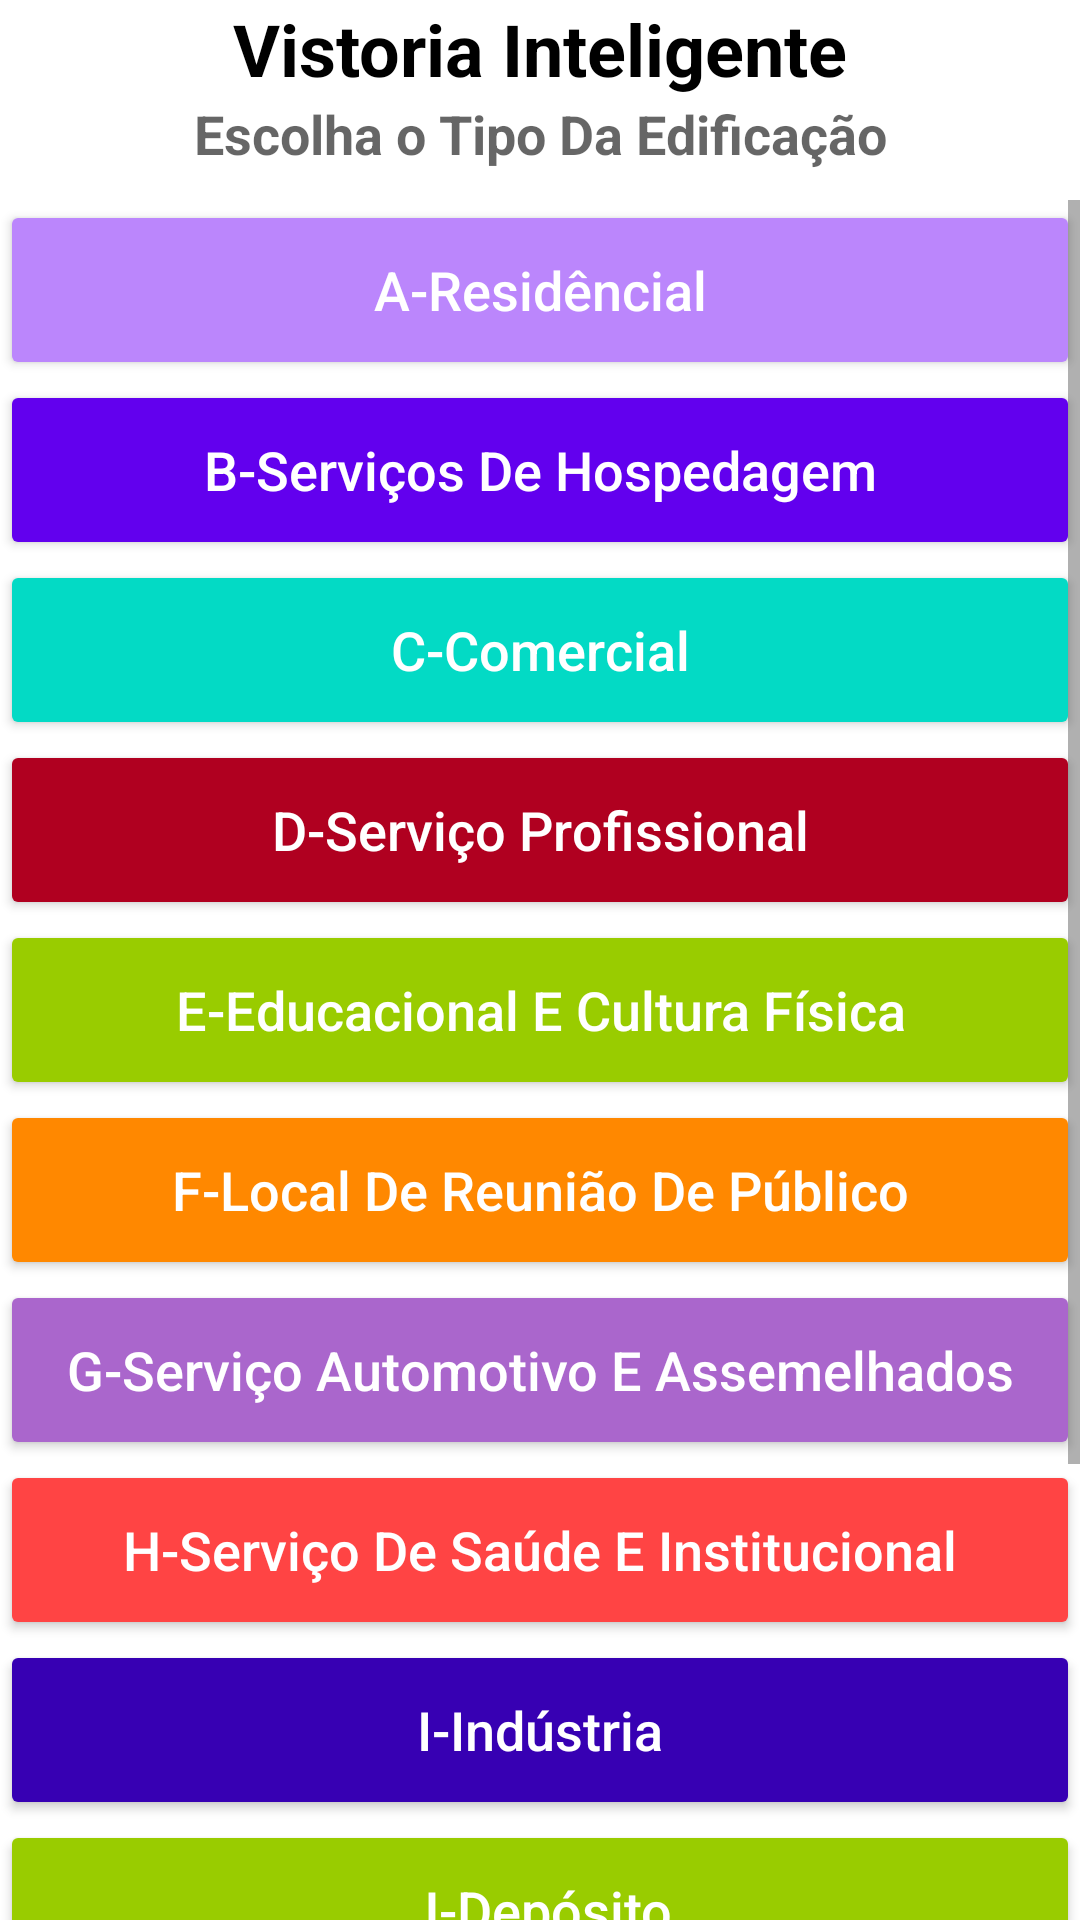

The Android layout XML behind this screen, and the referenced resources:
<!-- AndroidManifest.xml: application theme Theme.SESCIP_Vistorias -->
<!-- res/layout/activity_vistoria_inteligente.xml -->
<?xml version="1.0" encoding="utf-8"?>
<androidx.appcompat.widget.LinearLayoutCompat xmlns:android="http://schemas.android.com/apk/res/android"
    xmlns:app="http://schemas.android.com/apk/res-auto"
    xmlns:tools="http://schemas.android.com/tools"
    android:layout_width="match_parent"
    android:layout_height="match_parent"
    tools:context="br.com.stone4.main.vistoria.VistoriaInteligente">

    <LinearLayout
        android:layout_width="match_parent"
        android:layout_height="match_parent"
        android:orientation="vertical">

        <TextView
            android:id="@+id/tv_Tguia"
            android:layout_width="match_parent"
            android:layout_height="wrap_content"
            android:gravity="center"
            android:hint="@string/tv_Tguia"
            android:textColorHint="@color/black"
            android:textSize="24sp"
            android:textStyle="bold" />

        <TextView
            android:id="@+id/tv_guia"
            android:layout_width="match_parent"
            android:layout_height="wrap_content"
            android:gravity="center"
            android:hint="@string/tv_orienta"
            android:textColorHint="@color/material_on_background_emphasis_medium"
            android:textSize="18sp"
            android:textStyle="bold" />

        <Space
            android:layout_width="match_parent"
            android:layout_height="10dp" />

        <ScrollView
            android:layout_width="match_parent"
            android:layout_height="match_parent">

            <LinearLayout
                android:id="@+id/lay_vert"
                android:layout_width="match_parent"
                android:layout_height="wrap_content"
                android:orientation="vertical">

                <Button
                    android:id="@+id/bt_A"
                    android:layout_width="match_parent"
                    android:layout_height="60dp"
                    android:hint="@string/button_A"
                    android:onClick="onClick"
                    android:textColorHint="@color/white"
                    android:textSize="18sp"
                    app:backgroundTint="@color/purple_200" />

                <Button
                    android:id="@+id/bt_B"
                    android:layout_width="match_parent"
                    android:layout_height="60dp"
                    android:hint="@string/button_B"
                    android:onClick="onClick"
                    android:textColorHint="@color/white"
                    android:textSize="18sp"
                    app:backgroundTint="@color/purple_500" />

                <Button
                    android:id="@+id/bt_C"
                    android:layout_width="match_parent"
                    android:layout_height="60dp"
                    android:hint="@string/button_C"
                    android:onClick="onClick"
                    android:textColorHint="@color/white"
                    android:textSize="18sp"
                    app:backgroundTint="@color/teal_200" />

                <Button
                    android:id="@+id/bt_D"
                    android:layout_width="match_parent"
                    android:layout_height="60dp"
                    android:hint="@string/button_D"
                    android:onClick="onClick"
                    android:textColorHint="@color/white"
                    android:textSize="18sp"
                    app:backgroundTint="@color/design_default_color_error" />

                <Button
                    android:id="@+id/bt_E"
                    android:layout_width="match_parent"
                    android:layout_height="60dp"
                    android:hint="@string/button_E"
                    android:onClick="onClick"
                    android:textColorHint="@color/white"
                    android:textSize="18sp"
                    app:backgroundTint="@android:color/holo_green_light" />

                <Button
                    android:id="@+id/bt_F"
                    android:layout_width="match_parent"
                    android:layout_height="60dp"
                    android:hint="@string/button_F"
                    android:onClick="onClick"
                    android:textColorHint="@color/white"
                    android:textSize="18sp"
                    app:backgroundTint="@android:color/holo_orange_dark" />

                <Button
                    android:id="@+id/bt_G"
                    android:layout_width="match_parent"
                    android:layout_height="60dp"
                    android:hint="@string/button_G"
                    android:onClick="onClick"
                    android:textColorHint="@color/white"
                    android:textSize="18sp"
                    app:backgroundTint="@android:color/holo_purple" />

                <Button
                    android:id="@+id/bt_H"
                    android:layout_width="match_parent"
                    android:layout_height="60dp"
                    android:hint="@string/button_H"
                    android:onClick="onClick"
                    android:textColorHint="@color/white"
                    android:textSize="18sp"
                    app:backgroundTint="@android:color/holo_red_light" />

                <Button
                    android:id="@+id/bt_I"
                    android:layout_width="match_parent"
                    android:layout_height="60dp"
                    android:hint="@string/button_I"
                    android:onClick="onClick"
                    android:textColorHint="@color/white"
                    android:textSize="18sp"
                    app:backgroundTint="@color/purple_700" />

                <Button
                    android:id="@+id/bt_J"
                    android:layout_width="match_parent"
                    android:layout_height="60dp"
                    android:hint="@string/button_J"
                    android:onClick="onClick"
                    android:textColorHint="@color/white"
                    android:textSize="18sp"
                    app:backgroundTint="@android:color/holo_green_light" />

                <Button
                    android:id="@+id/bt_L"
                    android:layout_width="match_parent"
                    android:layout_height="60dp"
                    android:hint="@string/button_L"
                    android:onClick="onClick"
                    android:textColorHint="@color/white"
                    android:textSize="18sp"
                    app:backgroundTint="@color/black" />

                <Button
                    android:id="@+id/bt_M"
                    android:layout_width="match_parent"
                    android:layout_height="60dp"
                    android:hint="@string/button_M"
                    android:onClick="onClick"
                    android:textColorHint="@color/white"
                    android:textSize="18sp"
                    app:backgroundTint="@color/teal_700" />

                <Button
                    android:id="@+id/bt_N"
                    android:layout_width="match_parent"
                    android:layout_height="60dp"
                    android:hint="@string/button_N"
                    android:onClick="onClick"
                    android:textColorHint="@color/white"
                    android:textSize="18sp"
                    app:backgroundTint="@android:color/darker_gray" />

            </LinearLayout>
        </ScrollView>

    </LinearLayout>


</androidx.appcompat.widget.LinearLayoutCompat>
<!-- resources referenced by this layout -->
<resources>
  <color name="black">#FF000000</color>
  <color name="purple_200">#FFBB86FC</color>
  <color name="purple_500">#FF6200EE</color>
  <color name="purple_700">#FF3700B3</color>
  <color name="teal_200">#FF03DAC5</color>
  <color name="teal_700">#FF018786</color>
  <color name="white">#FFFFFFFF</color>
  <string name="button_A">A-Residêncial</string>
  <string name="button_B">B-Serviços De Hospedagem</string>
  <string name="button_C">C-Comercial</string>
  <string name="button_D">D-Serviço Profissional</string>
  <string name="button_E">E-Educacional E Cultura Física</string>
  <string name="button_F">F-Local De Reunião De Público</string>
  <string name="button_G">G-Serviço Automotivo E Assemelhados</string>
  <string name="button_H">H-Serviço De Saúde E Institucional</string>
  <string name="button_I">I-Indústria</string>
  <string name="button_J">J-Depósito</string>
  <string name="button_L">L-Explosivos</string>
  <string name="button_M">M-Especial</string>
  <string name="button_N">N-Setor Primário</string>
  
      // Tela Vistoria Inteligente - Divisões
      // título da guia
  <string name="tv_Tguia">Vistoria Inteligente</string>
      // sub-título
  <string name="tv_orienta">Escolha o Tipo Da Edificação</string>
      // botôes
  <style name="Theme.SESCIP_Vistorias" parent="Theme.MaterialComponents.DayNight.DarkActionBar">
          
          <item name="colorPrimary">@color/purple_500</item>
          <item name="colorPrimaryVariant">@color/purple_700</item>
          <item name="colorOnPrimary">@color/white</item>
          
          <item name="colorSecondary">@color/teal_200</item>
          <item name="colorSecondaryVariant">@color/teal_700</item>
          <item name="colorOnSecondary">@color/black</item>
          
          <item name="android:statusBarColor" tools:targetApi="l">?attr/colorPrimaryVariant</item>
          
      </style>
</resources>
